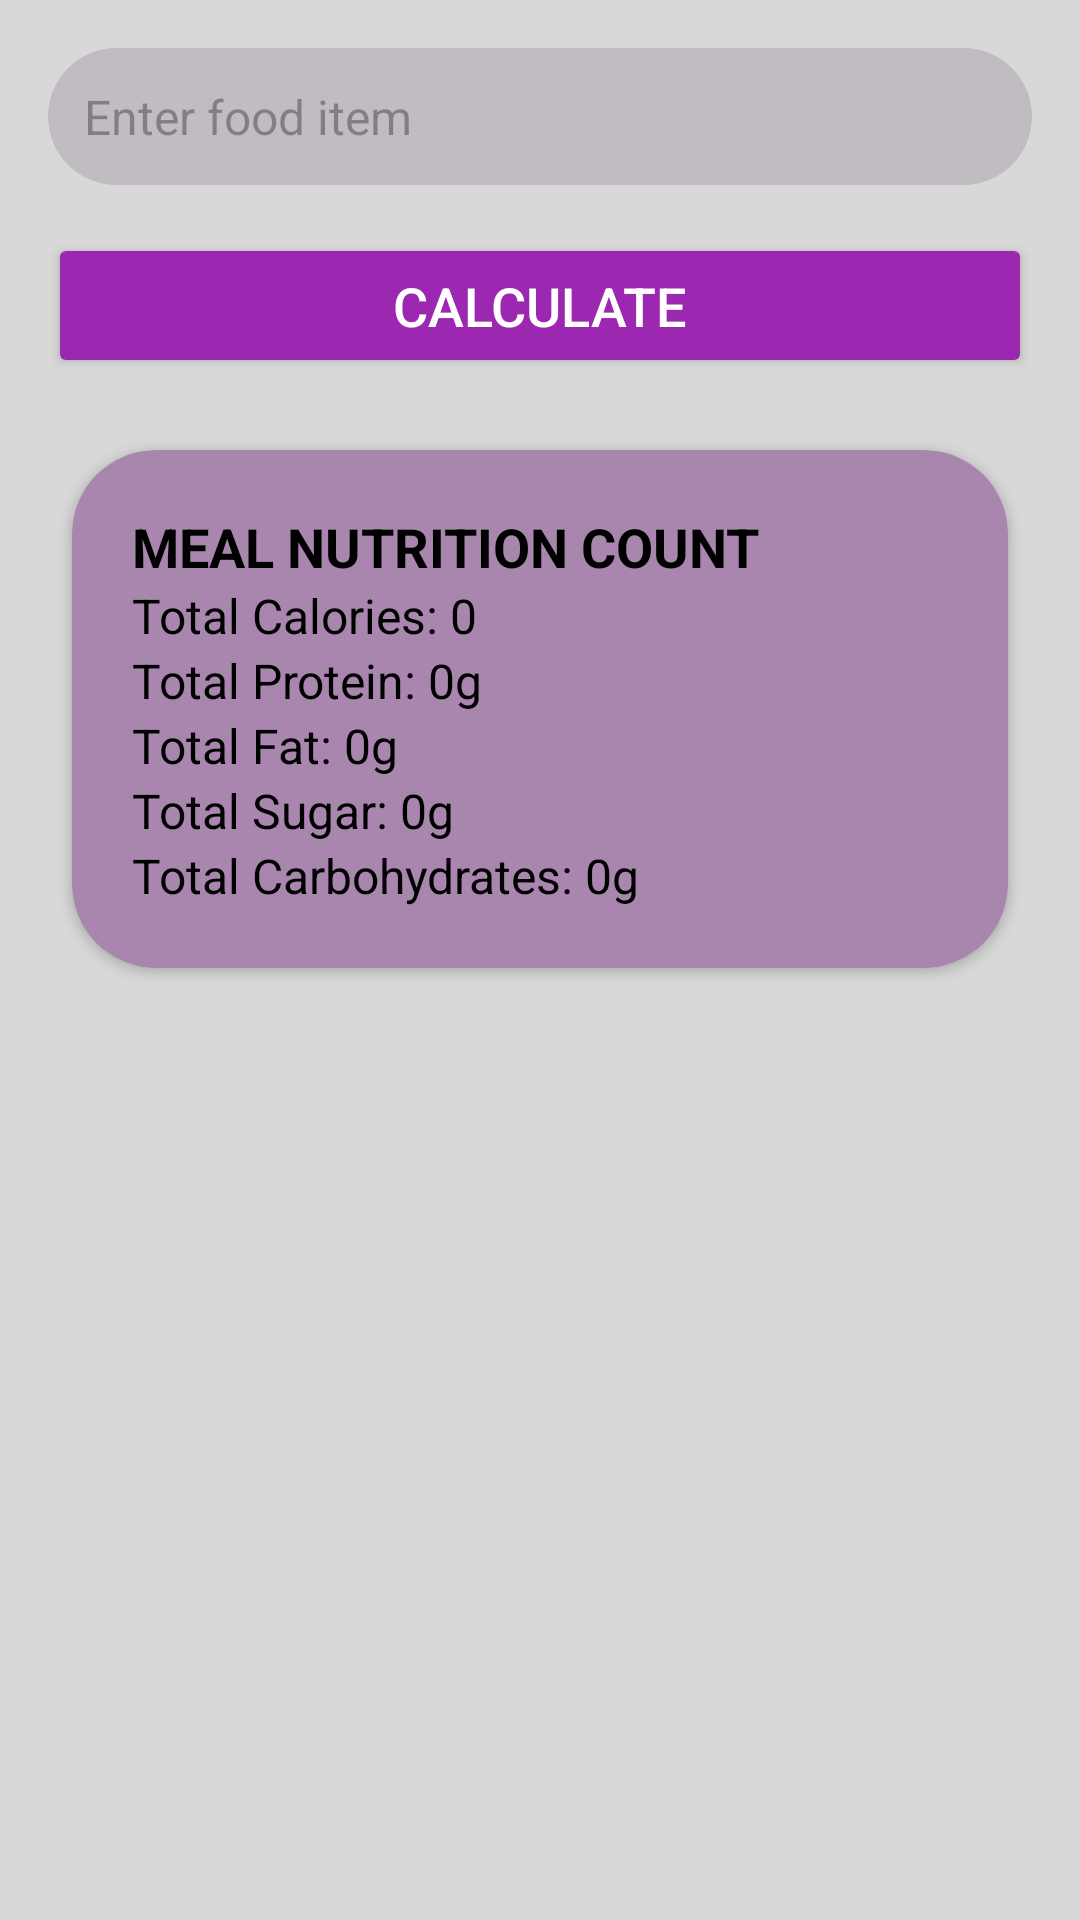

Android layout source for this screen:
<!-- AndroidManifest.xml: application theme Theme.HERA12 -->
<!-- res/layout/activity_diet_plan.xml -->
<?xml version="1.0" encoding="utf-8"?>
<androidx.constraintlayout.widget.ConstraintLayout xmlns:android="http://schemas.android.com/apk/res/android"
    xmlns:app="http://schemas.android.com/apk/res-auto"
    xmlns:tools="http://schemas.android.com/tools"
    android:id="@+id/main"
    android:background="#D9D8D8"
    android:layout_width="match_parent"
    android:layout_height="match_parent"
    tools:context=".loginactivities.homepageactivities.homepagefragments.trackpagefragments.fragments.pcodtrackpagecalenderfragment.DietPlanActivity">

    <LinearLayout
        android:layout_width="match_parent"
        android:layout_height="match_parent"
        android:orientation="vertical"
        android:padding="16dp"
        android:gravity="center">

        
        <EditText
            android:id="@+id/foodInput"
            android:layout_width="match_parent"
            android:layout_height="wrap_content"
            android:hint="Enter food item"
            android:padding="12dp"
            android:textColor="@color/black"
            android:background="@drawable/edit_text_view"
            android:textSize="16sp"
            android:inputType="textMultiLine"
            android:minLines="1"
            android:scrollHorizontally="false"
            android:layout_marginBottom="16dp" />


        
        <Button
            android:id="@+id/calculateButton"
            android:layout_width="match_parent"
            android:layout_height="wrap_content"
            android:text="Calculate"
            android:textSize="18sp"
            android:backgroundTint="@color/primary"
            android:textColor="#FFFFFF"
            android:padding="12dp"
            android:layout_marginBottom="16dp" />

        <androidx.cardview.widget.CardView xmlns:android="http://schemas.android.com/apk/res/android"
            android:layout_width="match_parent"
            android:layout_height="wrap_content"
            xmlns:app="http://schemas.android.com/apk/res-auto"
            android:layout_margin="8dp"
            app:cardCornerRadius="28dp"
            android:id="@+id/totalNutritionCard"
            android:padding="20dp"
            android:backgroundTint="@color/primary_variant3">

            <LinearLayout
                android:layout_width="match_parent"
                android:layout_height="wrap_content"
                android:layout_margin="20dp"
                android:orientation="vertical">

                
                <TextView
                    android:id="@+id/foodName"
                    android:layout_width="wrap_content"
                    android:layout_height="wrap_content"
                    android:text="Meal nutrition count"
                    android:textAllCaps="true"
                    android:textSize="18sp"
                    android:textStyle="bold"
                    android:textColor="#000000" />

                
                <TextView
                    android:id="@+id/calories"
                    android:layout_width="wrap_content"
                    android:layout_height="wrap_content"
                    android:text="Total Calories: 0"
                    android:textSize="16sp"
                    android:textColor="@android:color/black" />

                
                <TextView
                    android:id="@+id/protein"
                    android:layout_width="wrap_content"
                    android:layout_height="wrap_content"
                    android:text="Total Protein: 0g"
                    android:textSize="16sp"
                    android:textColor="@android:color/black" />

                
                <TextView
                    android:id="@+id/fat"
                    android:layout_width="wrap_content"
                    android:layout_height="wrap_content"
                    android:text="Total Fat: 0g"
                    android:textSize="16sp"
                    android:textColor="@android:color/black" />

                
                <TextView
                    android:id="@+id/sugar"
                    android:layout_width="wrap_content"
                    android:layout_height="wrap_content"
                    android:text="Total Sugar: 0g"
                    android:textSize="16sp"
                    android:textColor="@android:color/black"/>

                
                <TextView
                    android:id="@+id/carbs"
                    android:layout_width="wrap_content"
                    android:layout_height="wrap_content"
                    android:text="Total Carbohydrates: 0g"
                    android:textSize="16sp"
                    android:textColor="@android:color/black" />

            </LinearLayout>

        </androidx.cardview.widget.CardView>


        
        <androidx.recyclerview.widget.RecyclerView
            android:id="@+id/recyclerView"
            android:layout_width="match_parent"
            android:layout_height="match_parent"
            android:scrollbars="vertical" />

    </LinearLayout>


</androidx.constraintlayout.widget.ConstraintLayout>
<!-- resources referenced by this layout -->
<resources>
  <color name="black">#FF000000</color>
  <color name="primary">#9C27B0</color>
  <color name="primary_variant3">#A886AE</color>
  <!-- drawable edit_text_view (drawable) -->
  <?xml version="1.0" encoding="utf-8"?>
  <shape xmlns:android="http://schemas.android.com/apk/res/android"
      android:shape="rectangle">
      <corners android:radius="28dp"/>
      <solid android:color="@color/edit_text_color" />
      <padding android:left="20dp"
          android:right="10dp"/>
  
  </shape>
  <style name="Theme.HERA12" parent="Base.Theme.HERA12" />
  <color name="edit_text_color">#C1BCC2</color>
  <style name="Base.Theme.HERA12" parent="Theme.Material3.DayNight.NoActionBar">
          
          <item name="colorPrimary">@color/primary</item>
          <item name="android:statusBarColor">@color/primary_variant1</item>
      </style>
  <color name="primary_variant1">#9F4BAE</color>
</resources>
